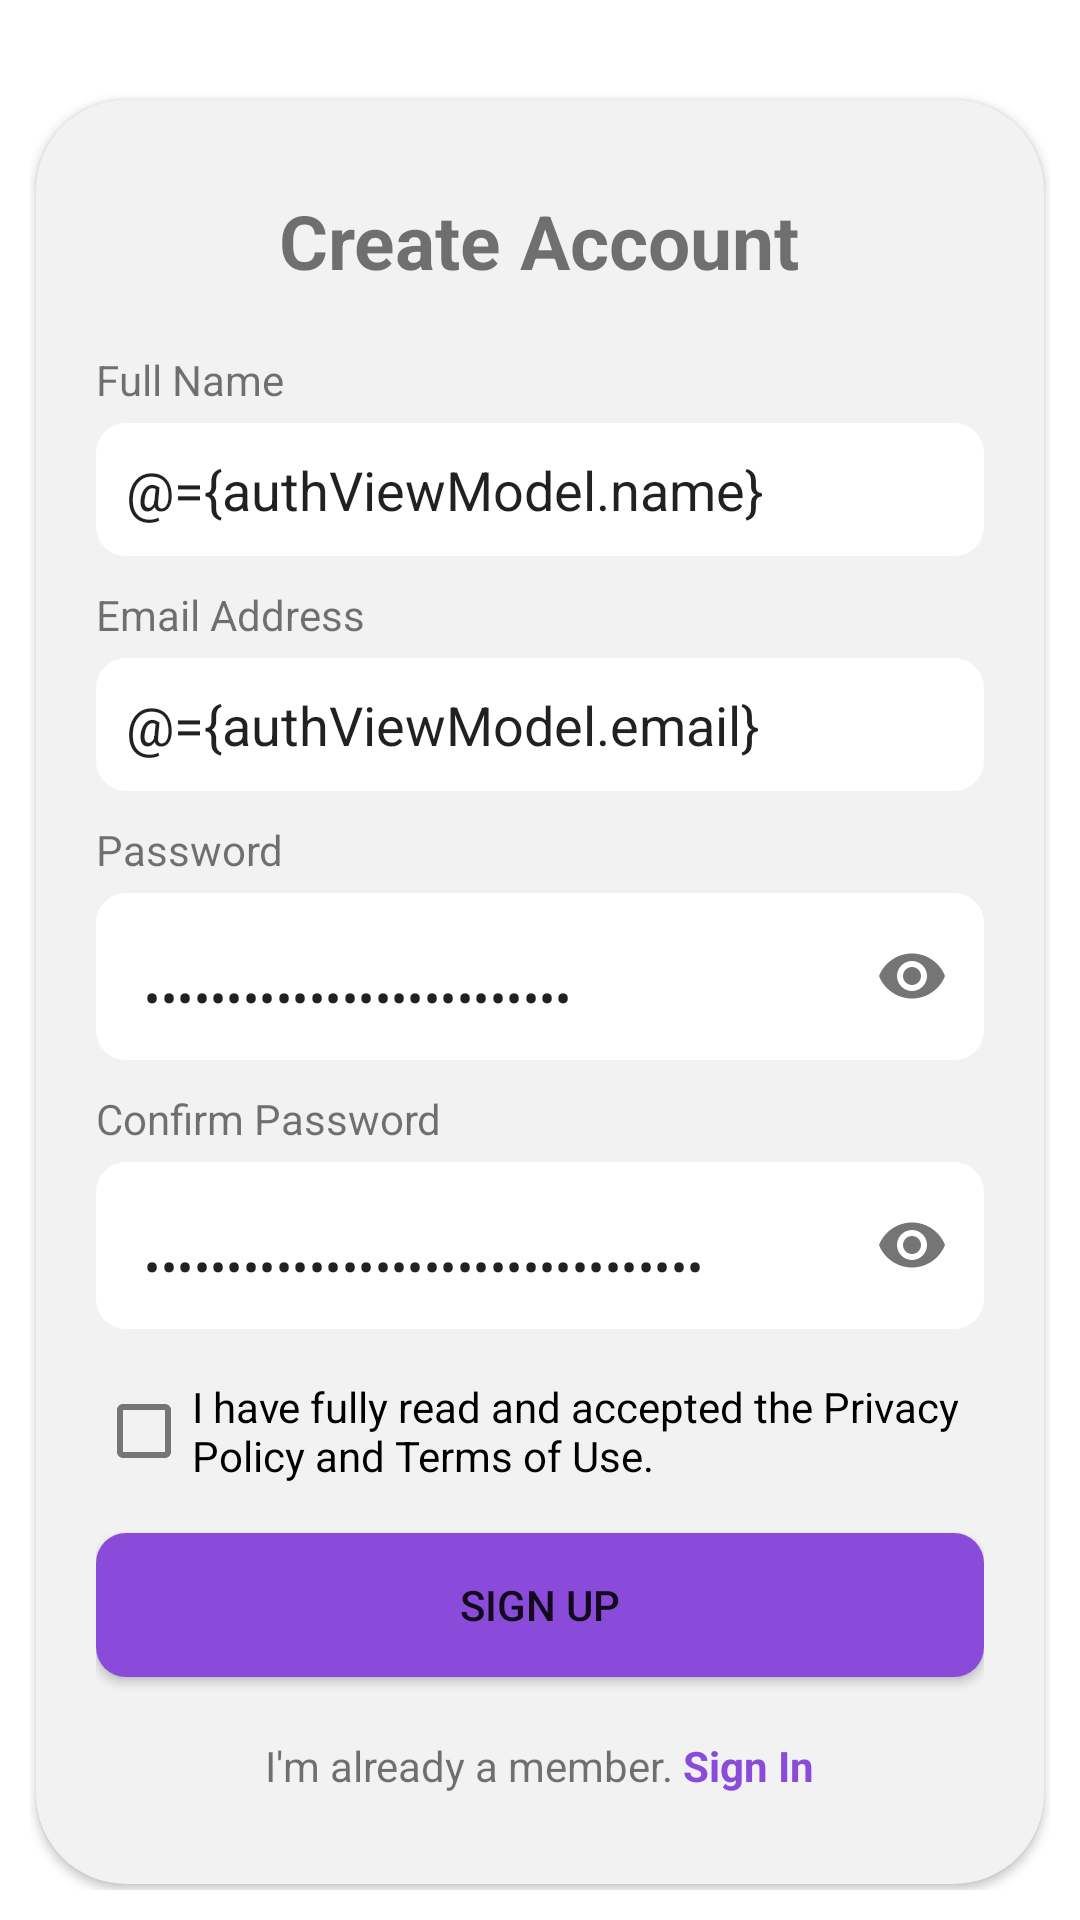

Write the Android layout XML for this screen, with the resource values it uses.
<!-- AndroidManifest.xml: application theme Theme.GroupDiscussion -->
<!-- res/layout/activity_register.xml -->
<?xml version="1.0" encoding="utf-8"?>
<androidx.constraintlayout.widget.ConstraintLayout xmlns:android="http://schemas.android.com/apk/res/android"
    xmlns:app="http://schemas.android.com/apk/res-auto"
    xmlns:tools="http://schemas.android.com/tools"
    android:layout_width="match_parent"
    android:layout_height="match_parent"
    tools:context=".RegisterActivity">

    <androidx.coordinatorlayout.widget.CoordinatorLayout
        android:layout_width="match_parent"
        android:layout_margin="10dp"
        android:layout_height="match_parent">

        <ImageView
            android:id="@+id/hmr_image"
            android:layout_width="wrap_content"
            android:layout_height="wrap_content"
            android:layout_gravity="top"
            android:layout_marginTop="-130dp"
            android:scaleX="0.5"
            android:scaleY="0.5"
            android:src="@drawable/hmr_2"
            app:layout_constraintBottom_toTopOf="@+id/cardView"
            app:layout_constraintEnd_toEndOf="parent"
            app:layout_constraintHorizontal_bias="0.5"
            app:layout_constraintStart_toStartOf="parent"
            app:layout_constraintTop_toTopOf="parent" />

        <androidx.cardview.widget.CardView
            android:id="@+id/cardView"
            android:layout_width="match_parent"
            android:layout_height="wrap_content"
            android:layout_gravity="bottom"
            app:cardBackgroundColor="#f2f2f2"
            app:cardCornerRadius="30dp"
            android:layout_margin="2dp"
            android:elevation="5dp"
            app:layout_constraintBottom_toBottomOf="parent"
            app:layout_constraintEnd_toEndOf="parent"
            app:layout_constraintStart_toStartOf="parent">

            <LinearLayout
                android:layout_width="match_parent"
                android:layout_height="wrap_content"
                android:layout_gravity="center"
                android:layout_marginStart="20dp"
                android:layout_marginTop="30dp"
                android:layout_marginEnd="20dp"
                android:layout_marginBottom="30dp"
                android:orientation="vertical">

                <TextView
                    android:layout_width="wrap_content"
                    android:layout_height="wrap_content"
                    android:layout_gravity="center_horizontal"
                    android:text="Create Account"
                    android:textSize="25sp"
                    android:textStyle="bold"
                    android:layout_marginBottom="20dp"/>



                <TextView
                    android:layout_width="wrap_content"
                    android:layout_height="wrap_content"
                    android:text="Full Name"
                    android:layout_marginBottom="5dp"/>

                <EditText
                    android:text="@={authViewModel.name}"
                    android:id="@+id/etName"
                    android:layout_width="match_parent"
                    android:layout_height="wrap_content"
                    android:padding="10dp"
                    android:layout_marginBottom="10dp"
                    android:background="@drawable/button_white"
                    />
                <TextView
                    android:layout_width="wrap_content"
                    android:layout_height="wrap_content"
                    android:text="Email Address"
                    android:layout_marginBottom="5dp"/>

                <EditText
                    android:id="@+id/etEmail"
                    android:layout_width="match_parent"
                    android:layout_height="wrap_content"
                    android:padding="10dp"
                    android:layout_marginBottom="10dp"
                    android:background="@drawable/button_white"
                    android:text="@={authViewModel.email}" />

                <TextView
                    android:layout_width="wrap_content"
                    android:layout_height="wrap_content"
                    android:text="Password"
                    android:layout_marginBottom="5dp"/>

                <com.google.android.material.textfield.TextInputLayout
                    android:id="@+id/Password_text_input_layout"
                    android:layout_width="match_parent"
                    android:layout_height="wrap_content"
                    app:boxStrokeWidth="0dp"
                    app:boxStrokeWidthFocused="0dp"
                    android:layout_marginBottom="10dp"
                    app:passwordToggleEnabled="true">

                    <EditText
                        android:id="@+id/etPassword"
                        android:layout_width="match_parent"
                        android:layout_height="wrap_content"
                        android:ems="10"
                        android:background="@drawable/button_white"
                        android:inputType="textPassword"
                        android:text="@={authViewModel.passowrd}" />
                </com.google.android.material.textfield.TextInputLayout>

                <TextView
                    android:layout_width="wrap_content"
                    android:layout_height="wrap_content"
                    android:text="Confirm Password"
                    android:layout_marginBottom="5dp"/>

                <com.google.android.material.textfield.TextInputLayout

                    android:layout_width="match_parent"
                    android:layout_height="wrap_content"
                    app:boxStrokeWidth="0dp"
                    app:boxStrokeWidthFocused="0dp"
                    app:passwordToggleEnabled="true">

                    <EditText
                        android:text="@={authViewModel.confirm_password}"
                        android:id="@+id/etConfirmPassword"
                        android:layout_width="match_parent"
                        android:layout_height="wrap_content"
                        android:ems="10"
                        android:background="@drawable/button_white"
                        android:inputType="textPassword" />
                </com.google.android.material.textfield.TextInputLayout>

                <com.google.android.material.checkbox.MaterialCheckBox
                    android:id="@+id/checkbox_tnc"
                    android:layout_marginTop="10dp"
                    android:layout_marginBottom="10dp"
                    android:layout_width="wrap_content"
                    android:layout_height="wrap_content"
                    android:text="I have fully read and accepted the Privacy Policy and Terms of Use."/>

                <Button
                    android:id="@+id/btRegister"
                    android:layout_width="match_parent"
                    android:layout_height="wrap_content"
                    android:onClick="@{authViewModel.onSignUpButtonClick}"
                    android:text="Sign Up"
                    android:background="@drawable/button_color1"/>

                <LinearLayout
                    android:id="@+id/btLogin"
                    android:layout_marginTop="20dp"
                    android:layout_width="wrap_content"
                    android:layout_height="wrap_content"
                    android:layout_gravity="center_horizontal"
                    android:onClick="@{authViewModel.onGotoLoginClick}">

                    <TextView
                        android:layout_width="wrap_content"
                        android:layout_height="wrap_content"
                        android:text="I'm already a member. " />

                    <TextView
                        android:layout_width="wrap_content"
                        android:layout_height="wrap_content"
                        android:text="Sign In"
                        android:textColor="@color/color1"
                        android:textStyle="bold"/>

                </LinearLayout>

            </LinearLayout>
        </androidx.cardview.widget.CardView>

    </androidx.coordinatorlayout.widget.CoordinatorLayout>

</androidx.constraintlayout.widget.ConstraintLayout>
<!-- resources referenced by this layout -->
<resources>
  <color name="color1">#8a4ada</color>
  <!-- drawable button_color1 (drawable) -->
  <shape xmlns:android="http://schemas.android.com/apk/res/android">
      <solid android:color="@color/color1"/>
      <corners android:radius="10dp"/>
  </shape>
  <!-- drawable button_white (drawable) -->
  <shape xmlns:android="http://schemas.android.com/apk/res/android">
      <corners android:radius="10dp"/>
      <solid android:color="#FFFFFF"/>
  </shape>
  <!-- drawable hmr_2: png bitmap (drawable, 84422 bytes) -->
  <style name="Theme.GroupDiscussion" parent="Theme.MaterialComponents.DayNight.DarkActionBar">
          
          <item name="colorPrimary">@color/purple_500</item>
          <item name="colorPrimaryVariant">@color/purple_700</item>
          <item name="colorOnPrimary">@color/white</item>
          
          <item name="colorSecondary">@color/teal_200</item>
          <item name="colorSecondaryVariant">@color/teal_700</item>
          <item name="colorOnSecondary">@color/black</item>
          
          <item name="android:statusBarColor" tools:targetApi="l">?attr/colorPrimaryVariant</item>
          
      </style>
  <color name="purple_500">#FF6200EE</color>
  <color name="purple_700">#FF3700B3</color>
  <color name="white">#FFFFFFFF</color>
  <color name="teal_200">#FF03DAC5</color>
  <color name="teal_700">#FF018786</color>
  <color name="black">#FF000000</color>
</resources>
